Run: headless pygame with SDL's dummy video driver; simulated clock (each Clock.tick advances the game by its frame time, no real sleeping); random seed 0; keys injected as events and as key.get_pressed() state; no mouse input.
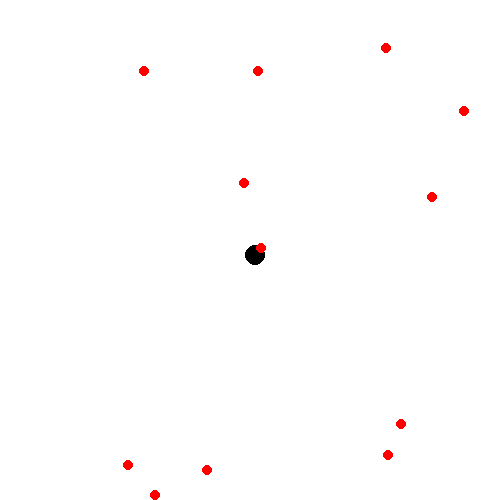
Frame 1 of 4 · flips 1–60 · no input
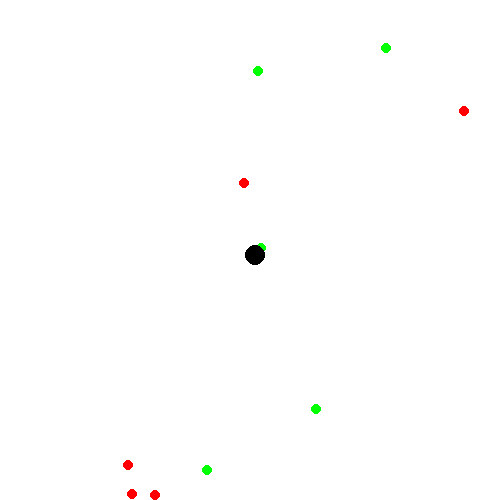
Frame 2 of 4 · flips 61–180 · tapped SPACE, RETURN · held RIGHT (→), D
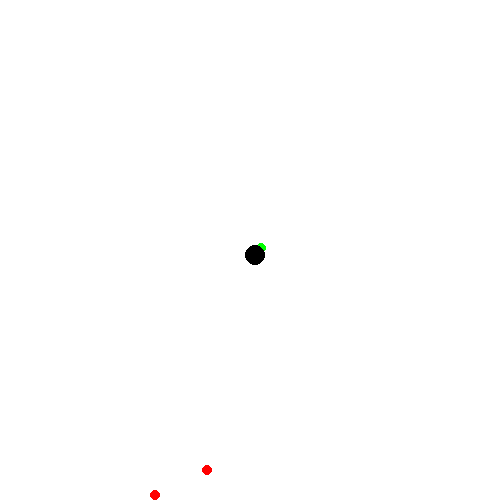
Frame 3 of 4 · flips 181–300 · held DOWN (↓), S
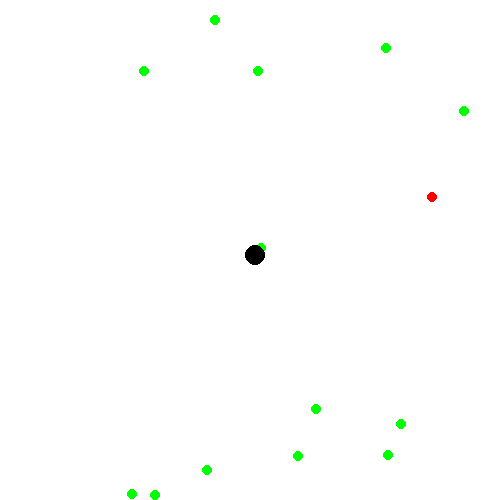
Frame 4 of 4 · flips 301–420 · held LEFT (←), A, UP (↑), W

The pygame program that drew these frames:

import math
import random
import time

import pygame

TARGET_NUM = 16
POPULATION = 50


# define target points
class Target:

    def __init__(self, i):
        self.x_vertex = random.randint(0, 500)
        self.y_vertex = random.randint(0, 500)
        self.color = (0, 255, 0)
        self.code = bin(i)

    def taken(self):
        self.color = (255, 255, 255)

    def reload(self):
        self.color = (0, 255, 0)


class Base:

    def __init__(self):
        self.x_vertex = 255
        self.y_vertex = 255
        self.color = (0, 0, 0)


class Drone:

    def __init__(self):
        self.x_vertex = 255
        self.y_vertex = 255
        self.color = (255, 0, 0)
        self.length_route = 0
        self.F = 0
        self.chromosome = [0, 1, 2, 3, 4, 5, 6, 7, 8, 9, 10, 11, 12, 13, 14, 15]
        random.shuffle(self.chromosome)

    def move(self, x, y):
        if (self.x_vertex - x) + (self.y_vertex - y) == 0:
            self.length_route += 100000
        else:
            self.length_route += math.sqrt((self.x_vertex - x) ** 2 + (self.y_vertex - y) ** 2)
            self.x_vertex = x
            self.y_vertex = y


# set map
target_list = []
for i in range(TARGET_NUM):
    a = Target(i)
    target_list.append(a)

base = Base()

drone_list = []
for i in range(POPULATION):
    drone = Drone()
    drone_list.append(drone)

# run process
pygame.init()

# Set up the drawing window
screen = pygame.display.set_mode([500, 500])

# Run until the user asks to quit
running = True
step = 0
gen = 0
step_null = False
while running:

    # Did the user click the window close button?
    for event in pygame.event.get():
        if event.type == pygame.QUIT:
            running = False

    # Fill the background with white
    screen.fill((255, 255, 255))

    # Draw a solid green points. This is our targets
    for i in range(TARGET_NUM):
        pygame.draw.circle(screen, target_list[i].color, (target_list[i].x_vertex, target_list[i].y_vertex), 5)

    # Draw a solid black point. This is our base
    pygame.draw.circle(screen, base.color, (base.x_vertex, base.y_vertex), 10)

    for i in range(POPULATION):
        pygame.draw.circle(screen, drone_list[i].color, (drone_list[i].x_vertex, drone_list[i].y_vertex), 5)

    # drone go home
    if step % 4 == 0:
        new_x_vertex = base.x_vertex
        new_y_vertex = base.y_vertex
        drone_list[i].move(new_x_vertex, new_y_vertex)

    # find tagrets
    for i in range(POPULATION):
        target_index = drone_list[i].chromosome[step]
        new_x_vertex = target_list[target_index].x_vertex
        new_y_vertex = target_list[target_index].y_vertex
        drone_list[i].move(new_x_vertex, new_y_vertex)
        target_list[target_index].taken()

    # new gen
    if step == 15:
        step_null = True
        gen += 1
        step = 0
        min_ = 10000000
        sum_ = 0

        # find min route to print
        for i in range(POPULATION):
            if drone_list[i].length_route < min_:
                min_ = drone_list[i].length_route

        # find sum of result F
        for i in range(POPULATION):
            drone_list[i].F = 1 / drone_list[i].length_route * 100000
            sum_ += drone_list[i].F

        list_ver = []
        for i in range(POPULATION):
            list_ver.append(drone_list[i].F / sum_)

        roulette = [0]
        for i in range(1, POPULATION):
            roulette.append(list_ver[i] + roulette[i - 1])

        # childs
        new_drones = []
        for i in range(POPULATION):
            a = Drone()
            child_ = random.random()
            child_num = 0
            for j in range(POPULATION):
                if roulette[j] > child_:
                    child_num = j - 1
                    break
            a.chromosome = drone_list[child_num].chromosome
            new_drones.append(a)

        drone_list = new_drones

        # mutation
        for i in range(POPULATION):
            if random.randint(1, 10) % 4 == 0:
                a_v = random.randint(0, 15)
                b_v = random.randint(0, 15)
                temp = drone_list[i].chromosome[a_v]
                drone_list[i].chromosome[a_v] = drone_list[i].chromosome[b_v]
                drone_list[i].chromosome[b_v] = temp

        for i in range(TARGET_NUM):
            target_list[i].reload()

        print('Поколение - ' + str(gen))
        print('Лучший маршрут - ' + str(min_))

    step += 1

    if step_null:
        step_null = False
        step = 0

    # Flip the display
    pygame.display.flip()

    # Sleep
    # time.sleep(0.1)
# Done! Time to quit.
pygame.quit()
